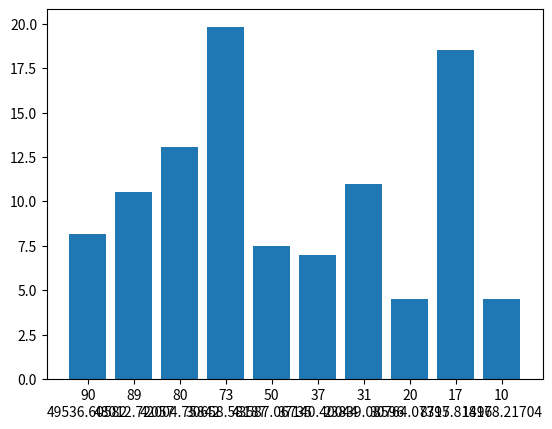

Source code (Python):
import numpy as np

def game_theory(percent_smart, weights, bool_print = True): # play around with to get a feel for it. As this approaches 100, everyone becomes rational and we converge to nash

    base = 10000

    pool_of_players = 100
    total_pool = 1

    while pool_of_players > .0001:
        adj_weights = weights / total_pool
        adj_reward = rewards / (inhabitants + adj_weights) * base

        #first crate
        weights[adj_reward == max(adj_reward)] += pool_of_players * (100 - percent_smart) / 100

        #second crate
        temp = adj_reward.copy()
        temp[adj_reward == max(adj_reward)] = 0
        temp -= 50000
        if (temp > 0).any():
            weights[temp == max(temp)] += pool_of_players * (100 - percent_smart) / 100
            total_pool += pool_of_players / 100 * (100 - percent_smart) / 100

        #decrease original pool
        pool_of_players -= pool_of_players * (100 - percent_smart) / 100

    weights /= total_pool

    if bool_print:
        for weight, reward, inhabitant in zip(weights, rewards, inhabitants):
            print(f"We predict {weight:.5f} percent of people will go to container {reward} to get {(reward / (weight + inhabitant) * base):.7f} shells")

        print(sum(weights))

    return weights

rewards = np.array([90, 89, 80, 73, 50, 37, 31, 20, 17, 10])
inhabitants = np.array([10, 8, 6, 4, 4, 3, 2, 2, 1, 1])
base_weights = np.array([0 for x in range(10)], dtype=float)

total_weights = []

for i in range(40, 90):
    total_weights.append(game_theory(i, base_weights.copy(), False))

import matplotlib.pyplot as plt

best = max(rewards / (inhabitants + np.mean(total_weights, axis = 0)))
plt.bar([str(f"{r}\n{(r / (i + w) * 10000):.5f}") for r, i, w in zip(rewards, inhabitants, np.mean(total_weights, axis = 0))], np.mean(total_weights, axis = 0))
plt.show()